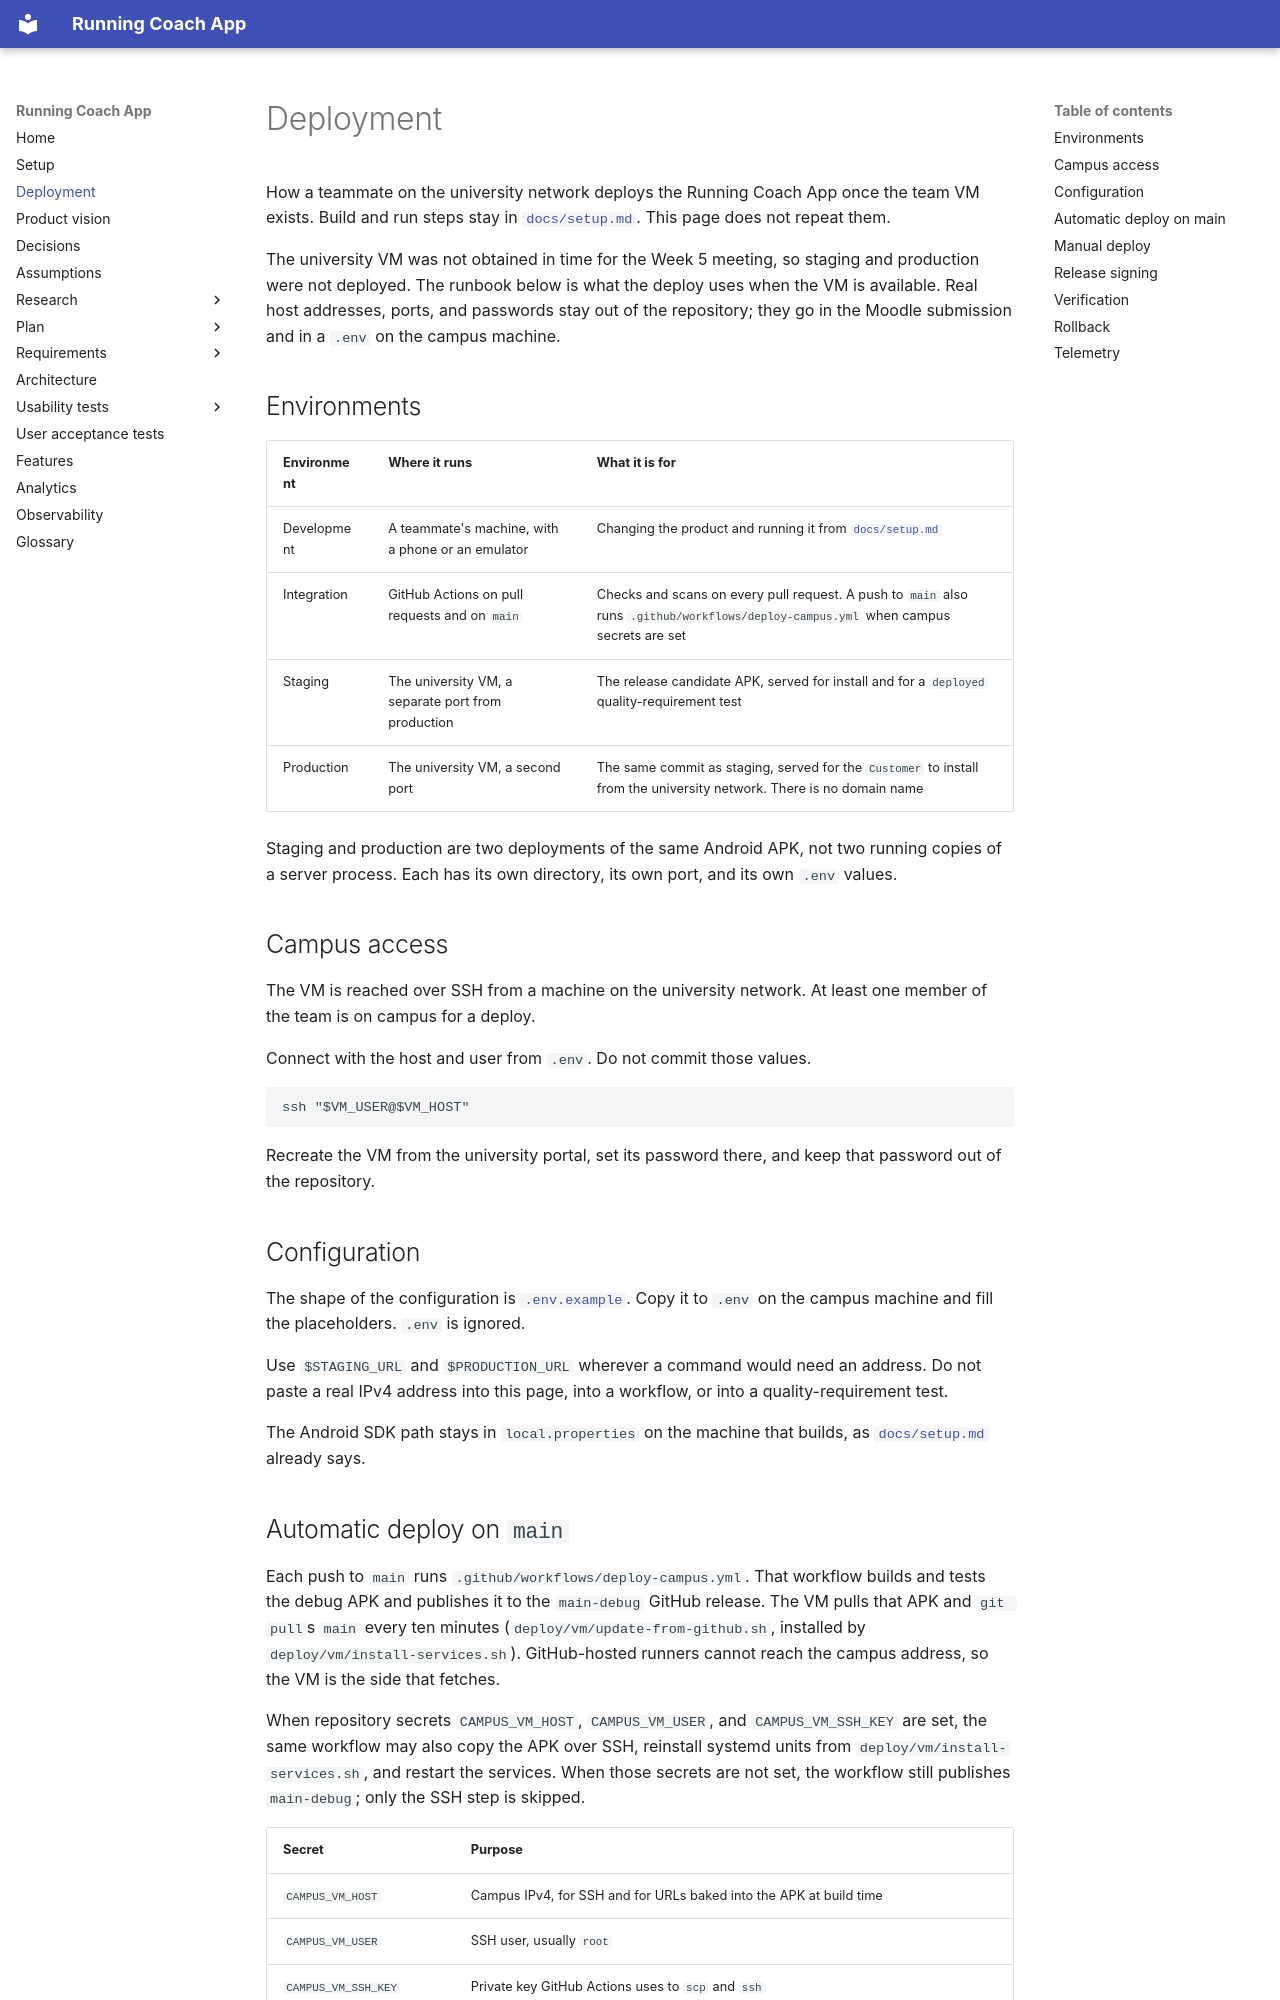

repository: Running-Coach-App/running-coach-app · page: deployment/index.html · generator: mkdocs

# Deployment

How a teammate on the university network deploys the Running Coach App once the team VM exists. Build and run steps stay in [`docs/setup.md`](setup.md). This page does not repeat them.

The university VM was not obtained in time for the Week 5 meeting, so staging and production were not deployed. The runbook below is what the deploy uses when the VM is available. Real host addresses, ports, and passwords stay out of the repository; they go in the Moodle submission and in a `.env` on the campus machine.

## Environments

| Environment | Where it runs | What it is for |
| --- | --- | --- |
| Development | A teammate's machine, with a phone or an emulator | Changing the product and running it from [`docs/setup.md`](setup.md) |
| Integration | GitHub Actions on pull requests and on `main` | Checks and scans on every pull request. A push to `main` also runs `.github/workflows/deploy-campus.yml` when campus secrets are set |
| Staging | The university VM, a separate port from production | The release candidate APK, served for install and for a `deployed` quality-requirement test |
| Production | The university VM, a second port | The same commit as staging, served for the `Customer` to install from the university network. There is no domain name |

Staging and production are two deployments of the same Android APK, not two running copies of a server process. Each has its own directory, its own port, and its own `.env` values.

## Campus access

The VM is reached over SSH from a machine on the university network. At least one member of the team is on campus for a deploy.

Connect with the host and user from `.env`. Do not commit those values.

```text
ssh "$VM_USER@$VM_HOST"
```

Recreate the VM from the university portal, set its password there, and keep that password out of the repository.

## Configuration

The shape of the configuration is [`.env.example`](https://github.com/Running-Coach-App/running-coach-app/blob/main/.env.example). Copy it to `.env` on the campus machine and fill the placeholders. `.env` is ignored.

Use `$STAGING_URL` and `$PRODUCTION_URL` wherever a command would need an address. Do not paste a real IPv4 address into this page, into a workflow, or into a quality-requirement test.

The Android SDK path stays in `local.properties` on the machine that builds, as [`docs/setup.md`](setup.md) already says.
